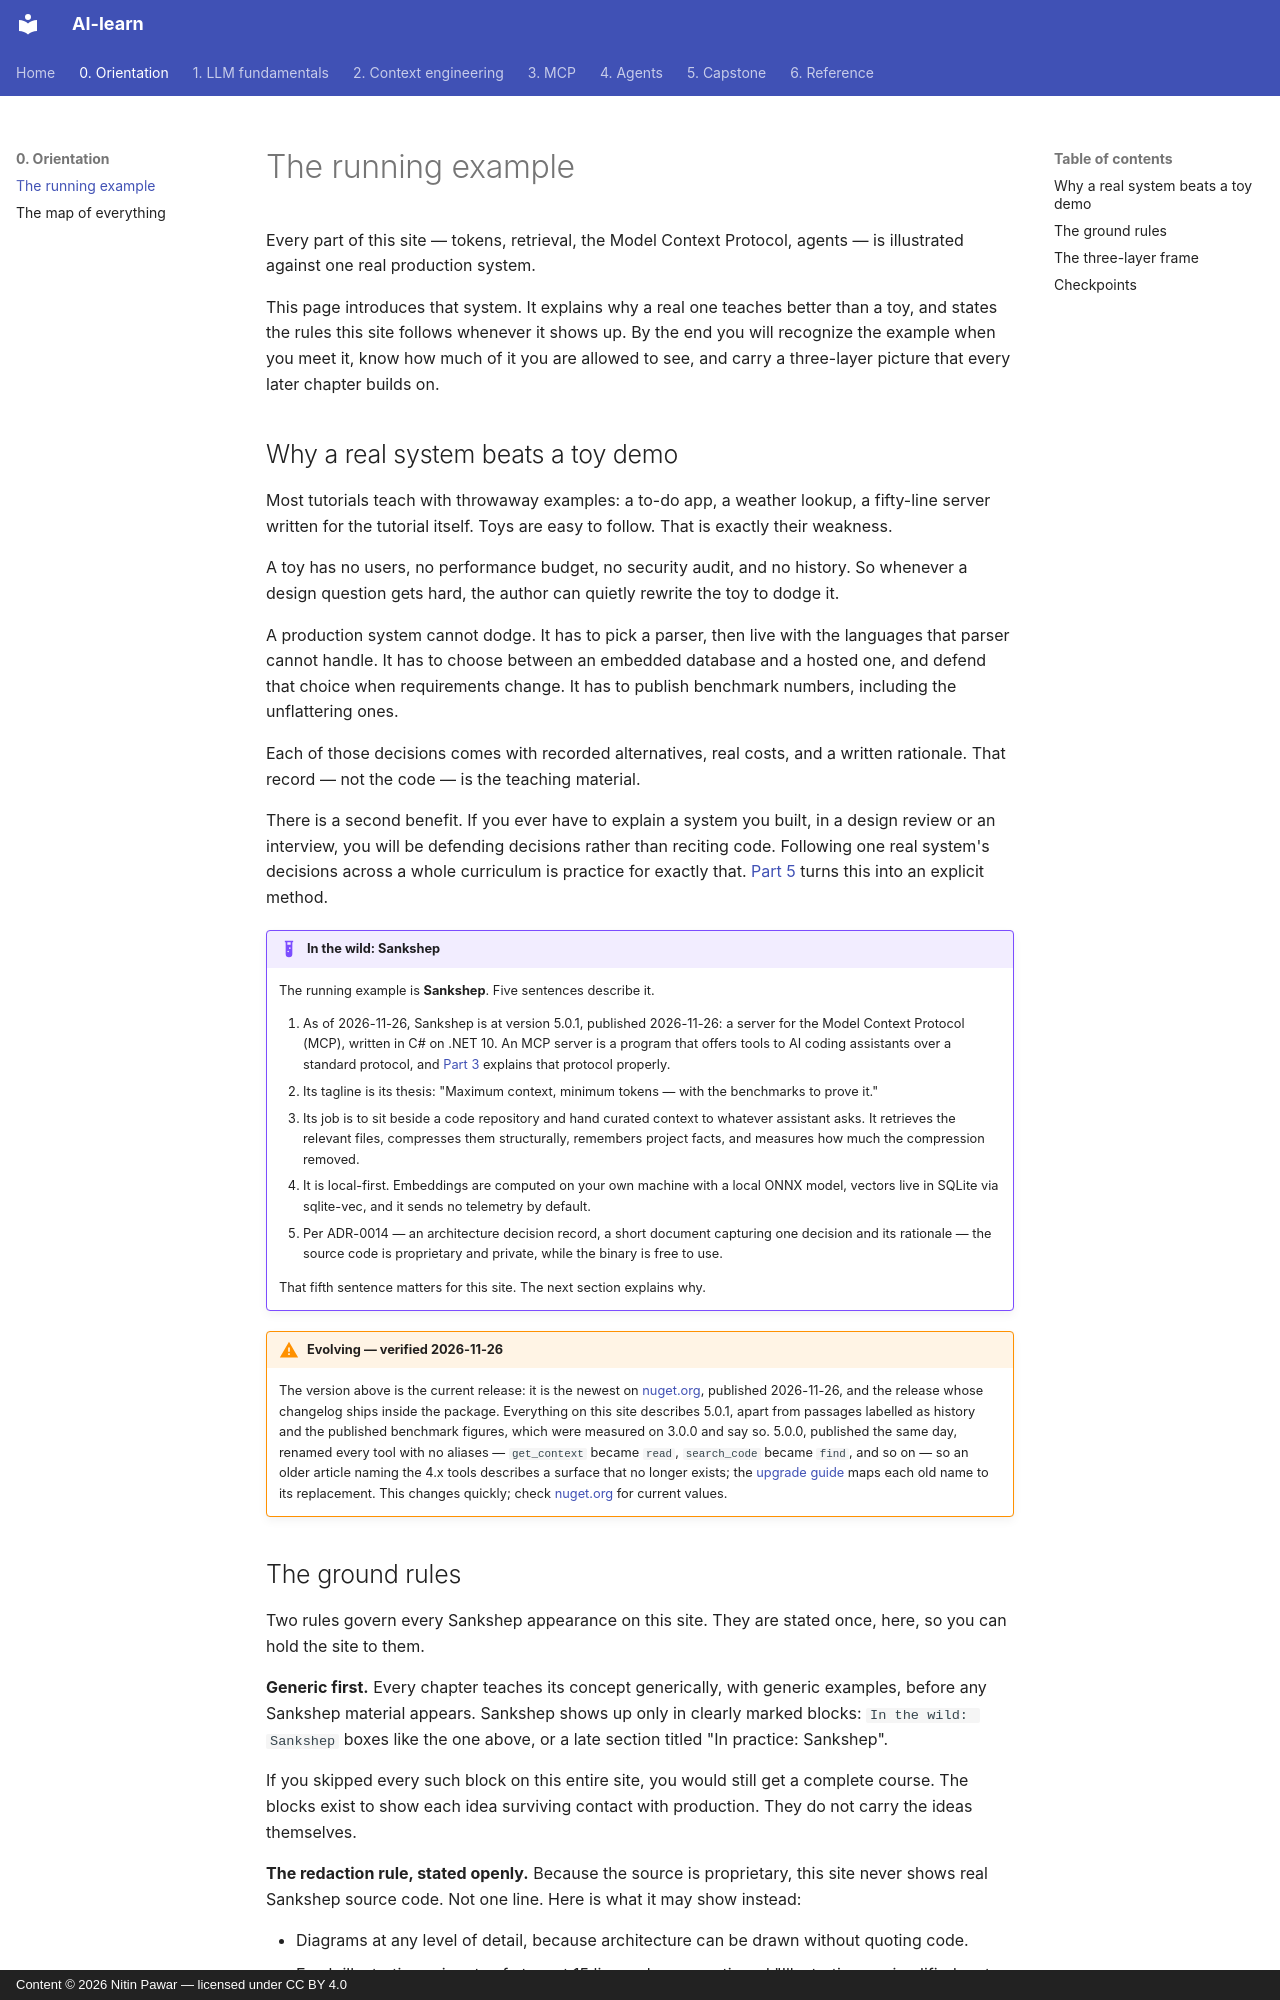

repository: nitinpawar28/AI-learn · page: part0-orientation/running-example/index.html · generator: mkdocs · copyright: Content © 2026 Nitin Pawar — licensed under CC BY 4.0

# The running example

Every part of this site — tokens, retrieval, the Model Context Protocol, agents — is illustrated against one real production system.

This page introduces that system. It explains why a real one teaches better than a toy, and states the rules this site follows whenever it shows up. By the end you will recognize the example when you meet it, know how much of it you are allowed to see, and carry a three-layer picture that every later chapter builds on.

## Why a real system beats a toy demo

Most tutorials teach with throwaway examples: a to-do app, a weather lookup, a fifty-line server written for the tutorial itself. Toys are easy to follow. That is exactly their weakness.

A toy has no users, no performance budget, no security audit, and no history. So whenever a design question gets hard, the author can quietly rewrite the toy to dodge it.

A production system cannot dodge. It has to pick a parser, then live with the languages that parser cannot handle. It has to choose between an embedded database and a hosted one, and defend that choice when requirements change. It has to publish benchmark numbers, including the unflattering ones.

Each of those decisions comes with recorded alternatives, real costs, and a written rationale. That record — not the code — is the teaching material.

There is a second benefit. If you ever have to explain a system you built, in a design review or an interview, you will be defending decisions rather than reciting code. Following one real system's decisions across a whole curriculum is practice for exactly that. [Part 5](../part5-capstone/architecture.md) turns this into an explicit method.

!!! example "In the wild: Sankshep"
    The running example is **Sankshep**. Five sentences describe it.

    1. As of 2026-11-26, Sankshep is at version 5.0.1, published 2026-11-26: a server for the Model Context Protocol (MCP), written in C# on .NET 10. An MCP server is a program that offers tools to AI coding assistants over a standard protocol, and [Part 3](../part3-mcp/why-mcp.md) explains that protocol properly.
    2. Its tagline is its thesis: "Maximum context, minimum tokens — with the benchmarks to prove it."
    3. Its job is to sit beside a code repository and hand curated context to whatever assistant asks. It retrieves the relevant files, compresses them structurally, remembers project facts, and measures how much the compression removed.
    4. It is local-first. Embeddings are computed on your own machine with a local ONNX model, vectors live in SQLite via sqlite-vec, and it sends no telemetry by default.
    5. Per ADR-0014 — an architecture decision record, a short document capturing one decision and its rationale — the source code is proprietary and private, while the binary is free to use.

    That fifth sentence matters for this site. The next section explains why.

!!! warning "Evolving — verified 2026-11-26"
    The version above is the current release: it is the newest on [nuget.org](https://www.nuget.org/packages/Sankshep), published 2026-11-26, and the release whose changelog ships inside the package. Everything on this site describes 5.0.1, apart from passages labelled as history and the published benchmark figures, which were measured on 3.0.0 and say so. 5.0.0, published the same day, renamed every tool with no aliases — `get_context` became `read`, `search_code` became `find`, and so on — so an older article naming the 4.x tools describes a surface that no longer exists; the [upgrade guide](https://nitinpawar28.github.io/sankshep-docs/upgrading-5.0/) maps each old name to its replacement. This changes quickly; check [nuget.org](https://www.nuget.org/packages/Sankshep) for current values.
